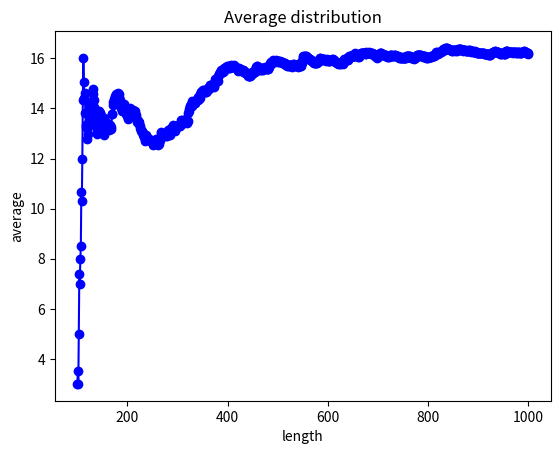

The script that saved this image:
import random
import matplotlib.pyplot as plt


def generate_random_sequence(length, p, q):
    base = ["Y", "R"]
    probabilities = [p, q]
    seq = ''.join(random.choices(base, probabilities, k=length))
    return seq


attempts = 20000
l = range(100, 1001, 1)
i = 1
averages = []
YRRY_moment = []
for length in l:
    for j in range(attempts):
        seq = generate_random_sequence(length, 0.5, 0.5)
        i += 1
        if seq[-4:] == "YRRY":
            YRRY_moment.append(i)
            i = 0
            break
        j += 1
    averages.append(sum(YRRY_moment) / len(YRRY_moment))

plt.plot(l, averages, marker='o', linestyle='-', color='b')

plt.title('Average distribution')
plt.xlabel('length')
plt.ylabel('average')
plt.show()


